Run: headless pygame with SDL's dummy video driver; simulated clock (each Clock.tick advances the game by its frame time, no real sleeping); random seed 0; keys injected as events and as key.get_pressed() state; no mouse input.
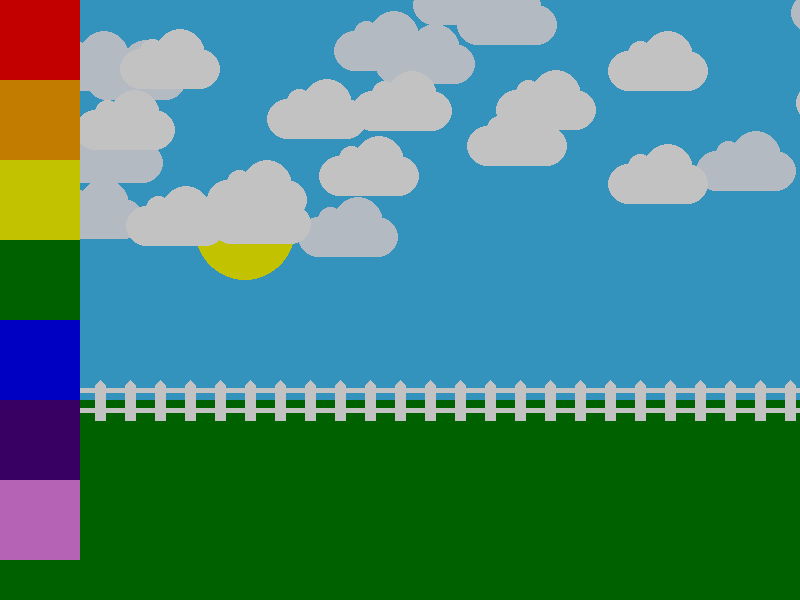
Frame 1 of 4 · flips 1–60 · no input
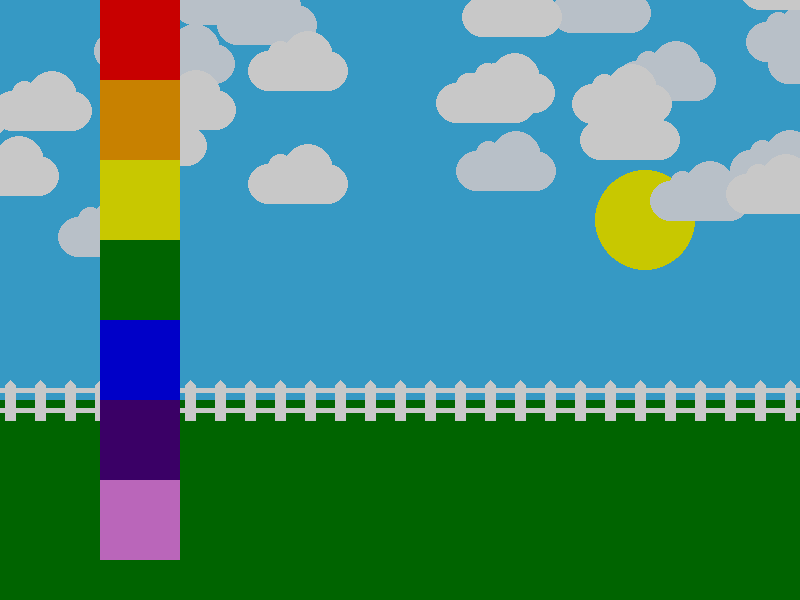
Frame 2 of 4 · flips 61–180 · tapped SPACE, RETURN · held RIGHT (→), D
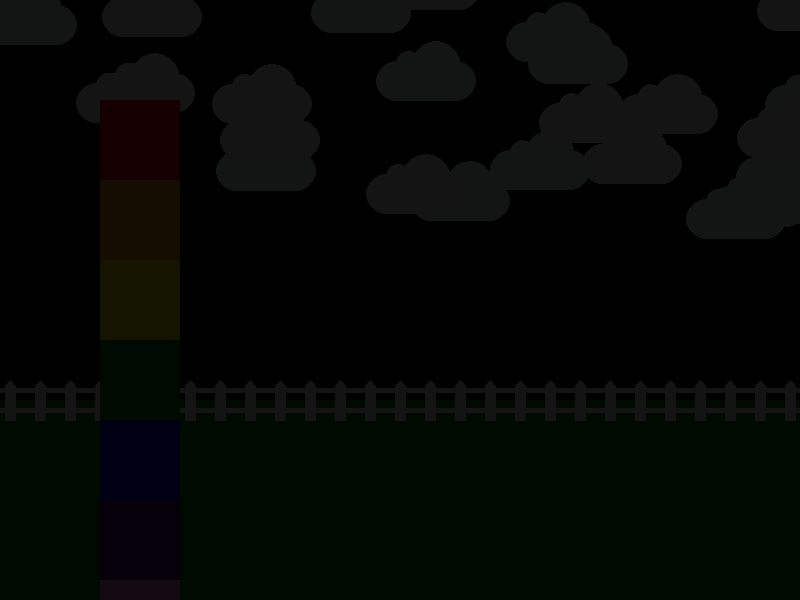
Frame 3 of 4 · flips 181–300 · held DOWN (↓), S
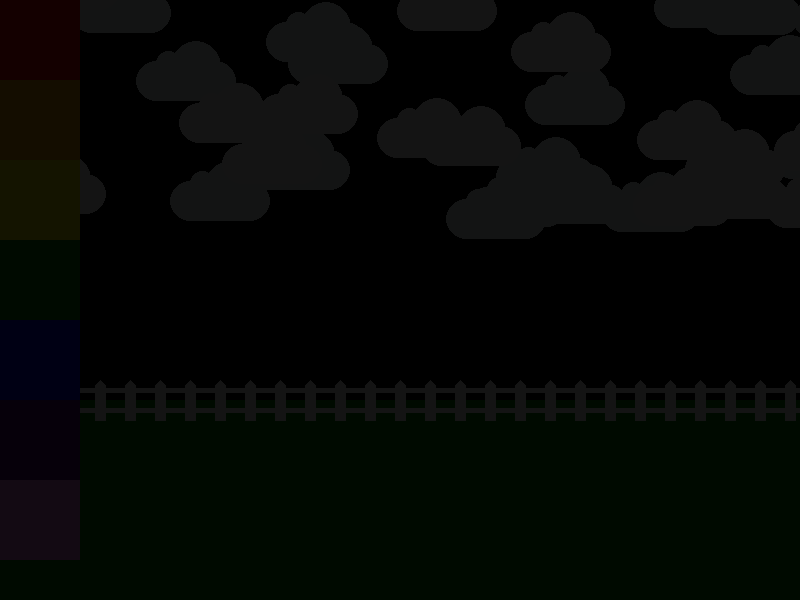
Frame 4 of 4 · flips 301–420 · held LEFT (←), A, UP (↑), W

The pygame program that drew these frames:

# Computer Programming 1
# Unit 11 - Graphics
#
# A scene that uses loops to make stars and make a picket fence.


# Imports
import pygame
import random
import math

# Initialize game engine
pygame.init()

# Window
height = 600 #600
length = 800 #800
SIZE = (length, height)
TITLE = "Sunny Day"
screen = pygame.display.set_mode(SIZE)
pygame.display.set_caption(TITLE)


# Timer
clock = pygame.time.Clock()
refresh_rate = 60

# Colors
R = (255, 0, 0)     #RED
O = (255, 165, 0)   #ORANGE
Y = (255, 255, 0)   #YELLOW
G = (0, 128, 0)     #GREEN
S = (0,0,255)       #BLUE
I = (75,0,130)      #INDIGO
V = (238,130,238)   #VIOLET

W = (255, 255, 255) #WHITE
b = (75, 200, 255)  #SKYBLUE
w = (235, 245, 255) #DARKERWHITE
B = (0, 0, 0)       #BLACK
o = (255,80,0)      #DARKERORANGE
g = (34, 139, 34)   #FORESTGREEN

night_surface = pygame.Surface([length, height])

night_surface.fill(B)


num_clouds = 20

close_clouds =[]
far_clouds = []
for i in range(num_clouds):
    for t in range(2):
        x = random.randrange(0, 1600)
        y = random.randrange(-50, 200)
        s = random.randint(1,3)
        loc = [x, y, s]
        if t == 1:
            far_clouds.append(loc)
        else:
            close_clouds.append(loc)
    
def draw_close_cloud(loc):
    x = loc[0]
    y = loc[1]
    s = loc[2]
    
    pygame.draw.ellipse(screen, W, [x, y + 20, 40 , 40])
    pygame.draw.ellipse(screen, W, [x + 60, y + 20, 40 , 40])
    pygame.draw.ellipse(screen, W, [x + 20, y + 10, 25, 25])
    pygame.draw.ellipse(screen, W, [x + 35, y, 50, 50])
    pygame.draw.rect(screen, W, [x + 20, y + 20, 60, 40])


def draw_far_cloud(loc):
    x = loc[0]
    y = loc[1]
    s = loc[2]
    
    pygame.draw.ellipse(screen, w, [x, y + 20, 40 , 40])
    pygame.draw.ellipse(screen, w, [x + 60, y + 20, 40 , 40])
    pygame.draw.ellipse(screen, w, [x + 20, y + 10, 25, 25])
    pygame.draw.ellipse(screen, w, [x + 35, y, 50, 50])
    pygame.draw.rect(screen, w, [x + 20, y + 20, 60, 40])

def draw_player():
    line1 = [0,0,0,0,0,0,0,B,B]
    line2 = [0,0,B,0,0,0,B,O,O,B,0,0,0,B]
    line3 = [0,B,O,B,0,B,O,O,O,O,B,0,B,o,B]
    line4 = [0,B,O,O,B,O,O,O,O,O,O,B,O,O,B]
    line5 = [B,O,O,O,O,O,O,O,O,O,O,O,O,O,o,B]
    line6 = [B,O,O,O,B,B,O,O,O,B,B,O,O,O,o,B]
    line7 = [B,O,O,B,O,O,B,O,B,O,O,B,O,O,o,B]
    line8 = [B,O,O,O,O,O,O,O,O,O,O,O,O,o,o,B]
    line9 = [0,B,O,O,O,O,O,O,O,O,O,O,O,o,B]
    line10= [0,0,B,o,O,O,O,O,O,O,o,o,o,B]
    line11= [0,0,0,B,B,o,o,o,o,o,o,B,B]
    line12= [0,0,0,0,0,B,B,B,B,B,B]
    line13= [0,0,B,B,B,0,B,G,g,B,B,B,B]
    line14= [0,B,G,G,g,B,B,G,g,B,G,G,g,B]
    line15= [B,G,G,G,G,g,B,G,B,G,G,G,G,g,B]
    line16= [B,g,g,g,g,g,B,B,B,g,g,g,g,g,B]
    line17= [0,B,B,B,B,B,0,0,0,B,B,B,B,B]

    
    line_colors = [line1,line2,line3,line4,line5,line6,line7,line8,line9,line10,line11,line12,line13,line14,line15,line16,line17]
    return line_colors

def draw_rainbow():
    line1 = [R]
    line2 = [O]
    line3 = [Y]
    line4 = [G]
    line5 = [S]
    line6 = [I]
    line7 = [V]

    line_colors = [line1,line2,line3,line4,line5,line6,line7]
    return line_colors
    
time = -500
player_x_pos = 0
player_y_pos = 0

# Game loop
done = False

while not done:
    # Event processing
    for event in pygame.event.get():
        if event.type == pygame.QUIT:
            done = True
        elif event.type == pygame.KEYDOWN:
            if event.key == pygame.K_SPACE:
                time = -400
            elif event.key == pygame.K_UP:
                player_y_pos -= 100
            elif event.key == pygame.K_DOWN:
                player_y_pos += 100
            elif event.key == pygame.K_RIGHT:
                player_x_pos += 100
            elif event.key == pygame.K_LEFT:
                player_x_pos -= 100

    # Game logic
    for c in close_clouds:
        c[0] -= 3
    
        if c[0] < -100:
            c[0] = random.randrange(800, 1600)
            c[1] = random.randrange(-50, 200)

    for f in far_clouds:
        f[0] -= 2
    
        if f[0] < -100:
            f[0] = random.randrange(800, 1600)
            f[1] = random.randrange(-50, 200)

    sun_y = (1/20*time)**2
    if sun_y<400:
        sky = (75-abs(sun_y/20), 200-abs(sun_y/20), 255-abs(sun_y/20))
    else:
        sky = 0
    
    if sun_y==sun_y:
        sunset = (-abs(sun_y))+800
    
    # Drawing code
   
     
    ''' sky '''
    screen.fill(sky)
    
    ''' sun '''
    
    
    pygame.draw.ellipse(screen, Y, [time+400, 75 + sun_y , 100, 100])
    time +=5
    
    ''' clouds '''
    for f in far_clouds:
        draw_far_cloud(f)
        
    for c in close_clouds:
        draw_close_cloud(c)

    
    ''' sunset '''
    pygame.draw.rect(screen, G, [0, sunset, 800, 200])

    ''' grass '''
    pygame.draw.rect(screen, G, [0, 400, 800, 200])

    ''' fence '''
    y = 380
    for x in range(5, 800, 30):
        pygame.draw.polygon(screen, W, [[x+5, y], [x+10, y+5],
                                            [x+10, y+40], [x, y+40],
                                            [x, y+5]])
    pygame.draw.line(screen, W, [0, 390], [800, 390], 5)
    pygame.draw.line(screen, W, [0, 410], [800, 410], 5)

    


    
    ''' player '''
    length_in_pixels = 200
    size_of_pixel = length/length_in_pixels
    
    line_colors = draw_player()
    line = 0
    for i in range(len(line_colors)):
        position = 0
        current_line = line_colors[line]
        
        for i in range(len(current_line)):
            color_picked = current_line[position]
            if color_picked == 0:
                pass
            else:
                pygame.draw.rect(screen, color_picked, [(player_x_pos)+position*size_of_pixel, (player_y_pos)+line*size_of_pixel, size_of_pixel, size_of_pixel])
                
            position += 1

        line += 1


    ''' rainbow '''
    length_in_pixels = 10
    size_of_pixel = length/length_in_pixels

    
    line_colors = draw_rainbow()
    line = 0
    for i in range(len(line_colors)):
        position = 0
        current_line = line_colors[line]
        
        for i in range(len(current_line)):
            color_picked = current_line[position]
            if color_picked == 0:
                pass
            else:
                pygame.draw.rect(screen, color_picked, [(player_x_pos)+position*size_of_pixel, (player_y_pos)+line*size_of_pixel, size_of_pixel, size_of_pixel])
                
            position += 1

        line += 1
    if sun_y<400:
        night_surface.set_alpha(abs((sun_y/1.7)))
    else:
        night_surface.set_alpha(abs((400/1.7)))
   

        
    screen.blit(night_surface,[0,0])
    
    
    # Update screen
    pygame.display.flip()
    clock.tick(refresh_rate)

# Close window on quit
pygame.quit()
